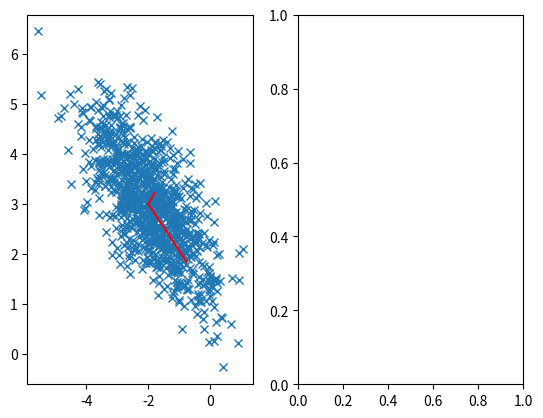

Recreate this plot in Python. (Note: this script raises an exception after producing the figure.)
# scatter correlated 2d point cloud

import numpy as np
import matplotlib.pyplot as plt

# generate correlated 2d point cloud
mean = [-2, 3]
cov = [[1, -0.7], [-0.7, 1]]
x, y = np.random.multivariate_normal(mean, cov, 1000).T

# get covariance matrix
cov = np.cov(x, y)
print(cov)

# get eigenvalues and eigenvectors
eig_val, eig_vec = np.linalg.eig(cov)

# decorrelate data

# create multiple plots
fig, ax = plt.subplots(1, 2)

# plot eigenvectors starting from mean
# plot
ax[0].plot(x, y, "x")
ax[0].plot([mean[0], mean[0] + eig_vec[0, 0] * eig_val[0]], [mean[1], mean[1] + eig_vec[1, 0] * eig_val[0]], color="red")
ax[0].plot([mean[0], mean[0] + eig_vec[0, 1] * eig_val[1]], [mean[1], mean[1] + eig_vec[1, 1] * eig_val[1]], color="red")

# plot transformed data
ax[1].plot(data[0], data[1], "x")


# put axis on equal scale
ax[0].set_aspect("equal", adjustable="box")
ax[1].set_aspect("equal", adjustable="box")

# set limits
ax[0].set_xlim(-8, 8)
ax[0].set_ylim(-8, 8)
ax[1].set_xlim(-8, 8)
ax[1].set_ylim(-8, 8)

plt.show()
